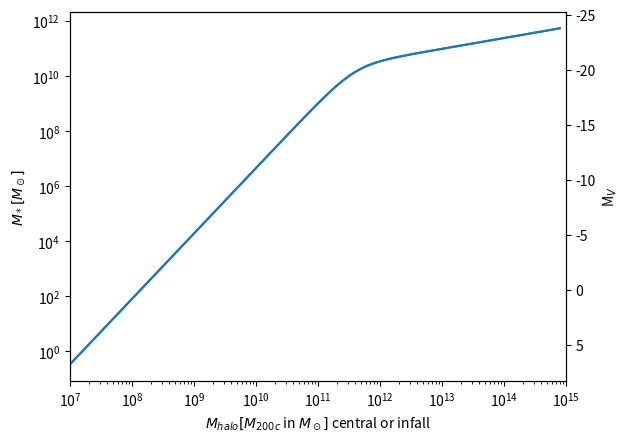

Recreate this plot in Python.
'''
'' Code to create a figure for the LSST DM book, on the uncertainty in the Mstar-Mhalo relation.
[redacted]
'''

from numpy import *
from matplotlib import pyplot as plt

#--------------------------------------------------------------#
#                                                              #
# Define some Mstar-Mhalo relations from the literature        #
#                                                              #
#--------------------------------------------------------------#

def Mstar_Mhalo_Moster( massh, z ):
    ''' Moster et al. stellar mass--halo mass relation.  Benchmark model.
    ''  http://adsabs.harvard.edu/abs/2013MNRAS.428.3121M
    '''

    logM1z = 11.590 + 1.195*z/(1.+z)
    Nz = 0.0351 - 0.0247*z/(1.+z)
    betaz = 1.376 - 0.826*z/(1.+z)
    gammaz = 0.608 + 0.329*z/(1.+z)

    M1z = 10**logM1z

    return 2.*Nz*massh * ( (massh/M1z)**(-betaz) + (massh/M1z)**gammaz )**(-1.)


def Mstar_Mhalo_Read_Upper( massh ):
    ''' Mstar-Mhalo relation inferred by Read et al. 2017 
    ''
    '''
    return 0

#---------------------------------------------------------#
# Bookkeeping for masses and luminosities                 #
# The double-axis code is taken from                      #
# https://matplotlib.org/gallery/subplots_axes_and_figures/fahrenheit_celsius_scales.html#sphx-glr-gallery-subplots-axes-and-figures-fahrenheit-celsius-scales-py #
#---------------------------------------------------------#

def MV_from_Mstar( mstar, y=2 ):
    ''' Converts stellar mass to an absolute V band mag assuming a mass-to-light
    ''  ratio of y.  Default y is 2.  Assume Johnson V.  
    ''  Stellar mass should be in solar masses.
    '''
    MVSun = 4.81

    return MVSun - 2.5*log10( mstar/y )

def convert_ax_mstar_to_ax_abs( axmstar ):
    y1, y2 = axmstar.get_ylim()
    axabs.set_ylim( MV_from_Mstar(y1,y=2), MV_from_Mstar(y2,y=2))
    axabs.figure.canvas.draw()

mh = arange( 7, 15, 0.1 )
mh = 10**mh
mstarm = Mstar_Mhalo_Moster( mh, 0. )
mv = MV_from_Mstar( mstarm, y=2)

''' Convert right axis to absolute mag
'''
fig, axmstar = plt.subplots()

axabs = axmstar.twinx()

plt.figure(1)
axmstar.set_xlim(1e7,1e15)
axmstar.loglog(mh,mstarm)
axmstar.set_xlabel(r'$M_{halo} [M_{200c}$ in $M_\odot]$ central or infall')
axmstar.set_ylabel(r'$M_* [M_\odot]$')
axabs.semilogx(mh, mv )
y1, y2 = axmstar.get_ylim()
axabs.set_ylim( MV_from_Mstar( y1, y=2), MV_from_Mstar(y2,y=2 ))
axabs.set_ylabel(r'M$_V$')
plt.show()

